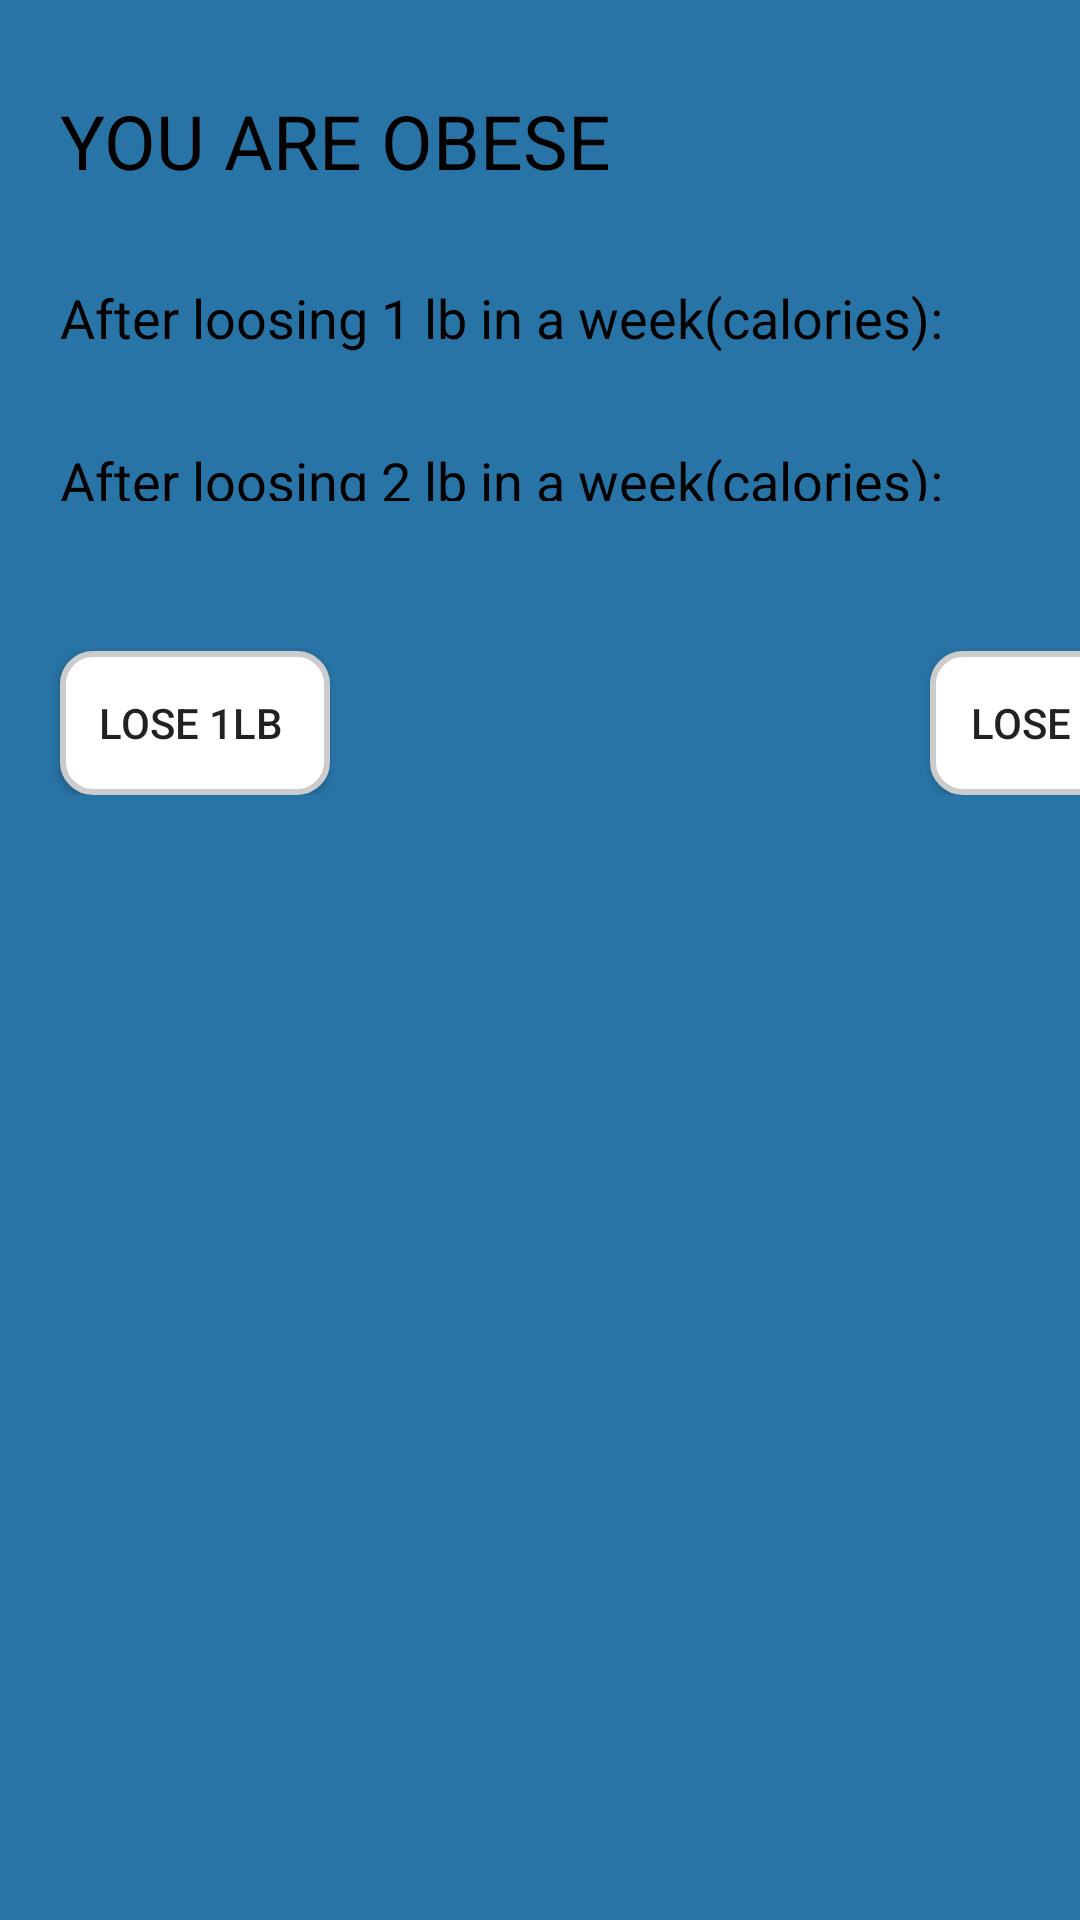

Here is an Android app screen rendered from its layout file. Give the layout XML and the strings, colors and styles it references.
<!-- AndroidManifest.xml: application theme AppTheme -->
<!-- res/layout/obese.xml -->
<?xml version="1.0" encoding="utf-8"?>
<TableLayout xmlns:android="http://schemas.android.com/apk/res/android"
    android:layout_width="match_parent" android:layout_height="match_parent"
    android:background="@color/colorBackground">

    <TableRow
        android:layout_width="match_parent"
        android:layout_height="match_parent">

    </TableRow>

    <TableRow
        android:layout_width="match_parent"
        android:layout_height="match_parent">
        <TextView
            android:id="@+id/textView23"
            android:layout_width="wrap_content"
            android:layout_height="wrap_content"
            android:layout_marginLeft="20dp"
            android:layout_marginTop="30dp"
            android:textSize="25dp"
            android:text="YOU ARE OBESE"
            android:textColor="@android:color/background_dark" />
        <TextView
            android:id="@+id/textView33"
            android:layout_width="wrap_content"
            android:layout_height="wrap_content"
            android:layout_marginLeft="2dp"
            android:textColor="@android:color/background_dark"
            android:layout_marginTop="30dp"
            android:text="" />
    </TableRow>


    <TableRow
        android:layout_width="match_parent"
        android:layout_height="match_parent">

        <TextView
            android:id="@+id/textView24"
            android:layout_width="wrap_content"
            android:layout_height="wrap_content"
            android:layout_marginLeft="20dp"
            android:textSize="18dp"
            android:layout_marginTop="30dp"
            android:text="After loosing 1 lb in a week(calories): "
            android:textColor="@android:color/background_dark" />

        <TextView
            android:id="@+id/textView25"
            android:layout_width="wrap_content"
            android:layout_height="wrap_content"
            android:textColor="@android:color/background_dark"
            android:layout_marginLeft="2dp"
            android:layout_marginTop="30dp"
            android:text="" />


    </TableRow>

    <TableRow
        android:layout_width="match_parent"
        android:layout_height="match_parent">

        <TextView
            android:id="@+id/textView26"
            android:layout_width="match_parent"
            android:layout_height="match_parent"
            android:layout_marginLeft="20dp"
            android:layout_marginTop="30dp"
            android:textSize="18dp"
            android:text="After loosing 2 lb in a week(calories): "
            android:textColor="@android:color/background_dark" />

        <TextView
            android:id="@+id/textView27"
            android:layout_width="wrap_content"
            android:layout_height="wrap_content"
            android:layout_marginLeft="2dp"
            android:textColor="@android:color/background_dark"
            android:layout_marginTop="30dp"
            android:text="" />

    </TableRow>

    <GridLayout
        android:layout_width="wrap_content"
        android:layout_height="wrap_content"
        android:layout_marginTop="20dp">

        <Button
            android:id="@+id/button4"
            android:layout_width="90dp"
            android:layout_height="match_parent"
            android:layout_marginLeft="20dp"
            android:layout_marginTop="30dp"
            android:layout_marginRight="200dp"
            android:background="@drawable/circularlayout"
            android:text="Lose 1LB " />

        <Button
            android:id="@+id/button8"
            android:layout_width="90dp"
            android:layout_height="match_parent"
            android:layout_marginTop="30dp"
            android:background="@drawable/circularlayout"
            android:paddingRight="2dp"
            android:text="Lose 2LB" />
    </GridLayout>

</TableLayout>
<!-- resources referenced by this layout -->
<resources>
  <color name="colorBackground">#2874A6</color>
  <!-- drawable circularlayout (drawable) -->
  <?xml version="1.0" encoding="utf-8"?>
  <shape
      xmlns:android="http://schemas.android.com/apk/res/android"
      android:shape="rectangle">
  
      <corners android:radius="10dp" />
  
      
      <stroke android:width="2dp" android:color="#ccc" />
  
      
      <solid
          android:color="@android:color/background_light"/>
  
  </shape>
  <style name="AppTheme" parent="Theme.AppCompat.Light.DarkActionBar">
          
          <item name="colorPrimary">@color/colorCream</item>
          <item name="colorPrimaryDark">@color/colorPaleBlue</item>
          <item name="colorAccent">@color/colorPaleLimeGreen</item>
      </style>
  <color name="colorCream">#2929E6</color>
  <color name="colorPaleBlue">#D0D2FF</color>
  <color name="colorPaleLimeGreen">#1A237E</color>
</resources>
